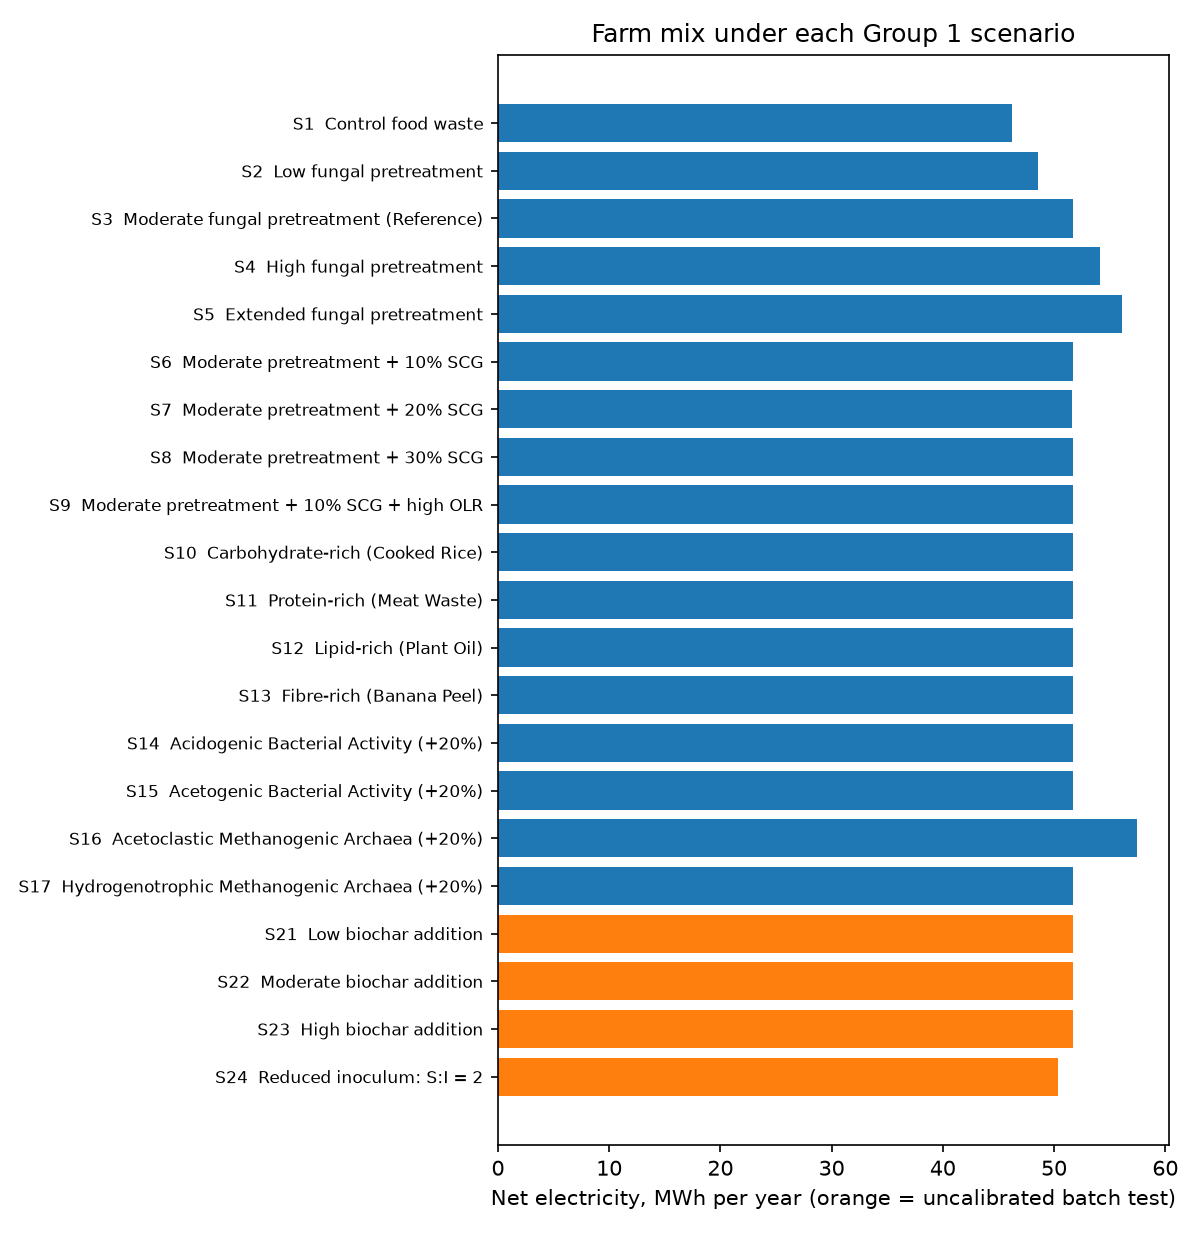

Source data for this figure (header and first rows):
Scenario ID, Scenario, Group 1 mixture, Yield multiplier, Basis, Methane (Nm3/yr), Gross electricity (kWh/yr), Net electricity (kWh/yr), Useful recovered heat (kWh/yr), Overall efficiency (%), Electricity saving ($/yr), Heat saving ($/yr), CO2 avoided (t/yr), Total Savings ($/yr), Net electricity vs S1 (%), Notes
S1, Control food waste, FW: 100.0%, 0.8946, specific yield vs reference, 14751, 51356, 46220, 46221, 63, 11740, 3263, 43.23, 15003, 0.0, 
S2, Low fungal pretreatment, FW: 100.0%, 0.939, specific yield vs reference, 15484, 53906, 48515, 48516, 63, 12323, 3425, 45.38, 15748, 4.965, 
S3, Moderate fungal pretreatment (Reference), FW: 100.0%, 1.0, reference, 16489, 57405, 51664, 51665, 63, 13123, 3647, 48.32, 16770, 11.78, 
S4, High fungal pretreatment, FW: 100.0%, 1.049, specific yield vs reference, 17289, 60192, 54173, 54173, 63, 13760, 3824, 50.67, 17584, 17.21, 
S5, Extended fungal pretreatment, FW: 100.0%, 1.086, specific yield vs reference, 17903, 62327, 56094, 56095, 63, 14248, 3960, 52.46, 18208, 21.36, 
S6, Moderate pretreatment + 10% SCG, FW: 90.0%, SCG: 10.0%, 1, specific yields vs fitted mix, 16494, 57423, 51681, 51681, 63, 13127, 3648, 48.34, 16775, 11.81, different feedstock; only its process ef…
S7, Moderate pretreatment + 20% SCG, FW: 80.0%, SCG: 20.0%, 0.9997, specific yields vs fitted mix, 16483, 57387, 51648, 51648, 63, 13119, 3646, 48.31, 16764, 11.74, different feedstock; only its process ef…
S8, Moderate pretreatment + 30% SCG, FW: 70.0%, SCG: 30.0%, 1, specific yields vs fitted mix, 16490, 57411, 51670, 51670, 63, 13124, 3647, 48.33, 16771, 11.79, different feedstock; only its process ef…
S9, Moderate pretreatment + 10% SCG + high O…, FW: 90.0%, SCG: 10.0%, 1, specific yields vs fitted mix, 16494, 57423, 51681, 51681, 63, 13127, 3648, 48.34, 16775, 11.81, different feedstock; only its process ef…
S10, Carbohydrate-rich (Cooked Rice), Rice: 100.0%, 1.0, specific yields vs fitted mix, 16489, 57405, 51664, 51665, 63, 13123, 3647, 48.32, 16770, 11.78, different feedstock; only its process ef…
S11, Protein-rich (Meat Waste), Meat: 100.0%, 1, specific yields vs fitted mix, 16489, 57405, 51664, 51665, 63, 13123, 3647, 48.32, 16770, 11.78, different feedstock; only its process ef…
S12, Lipid-rich (Plant Oil), Oil: 100.0%, 1, specific yields vs fitted mix, 16489, 57405, 51664, 51665, 63, 13123, 3647, 48.32, 16770, 11.78, different feedstock; only its process ef…
S13, Fibre-rich (Banana Peel), Peel: 100.0%, 1.0, specific yields vs fitted mix, 16489, 57405, 51664, 51665, 63, 13123, 3647, 48.32, 16770, 11.78, different feedstock; only its process ef…
S14, Acidogenic Bacterial Activity (+20%), FW: 100.0%, 1.001, specific yield vs reference, 16506, 57464, 51718, 51718, 63, 13136, 3651, 48.37, 16787, 11.89, 
S15, Acetogenic Bacterial Activity (+20%), FW: 100.0%, 1.001, specific yield vs reference, 16506, 57464, 51718, 51718, 63, 13136, 3651, 48.37, 16787, 11.89, 
S16, Acetoclastic Methanogenic Archaea (+20%), FW: 100.0%, 1.112, specific yield vs reference, 18328, 63809, 57429, 57429, 63, 14587, 4054, 53.71, 18641, 24.25, Group 1 energy columns don't match its y…
S17, Hydrogenotrophic Methanogenic Archaea (+…, FW: 100.0%, 1.0, specific yield vs reference, 16489, 57405, 51664, 51665, 63, 13123, 3647, 48.32, 16770, 11.78, 
S21, Low biochar addition, FW: 100.0%, 1.001, batch test (uncalibrated), 16511, 57481, 51733, 51733, 63, 13140, 3652, 48.39, 16792, 11.93, effect from uncalibrated batch test
S22, Moderate biochar addition, FW: 100.0%, 1.001, batch test (uncalibrated), 16510, 57479, 51731, 51731, 63, 13140, 3652, 48.38, 16791, 11.92, effect from uncalibrated batch test
S23, High biochar addition, FW: 100.0%, 1.001, batch test (uncalibrated), 16504, 57457, 51711, 51711, 63, 13135, 3650, 48.37, 16785, 11.88, effect from uncalibrated batch test
S24, Reduced inoculum: S:I = 2, FW: 100.0%, 0.9745, batch test (uncalibrated), 16068, 55942, 50348, 50348, 63, 12788, 3554, 47.09, 16342, 8.929, effect from uncalibrated batch test
